The GitHub repository Charifabenfraj/PlantGuard_AI contains a labelled image folder "dataset_preprocessed" with 5 categories: pepper bell bacterial spot, pepper bell healthy, potato early blight, potato healthy, tomato mosaic virus. Examples follow, each with its label.

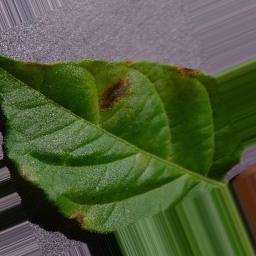
Label: pepper bell bacterial spot

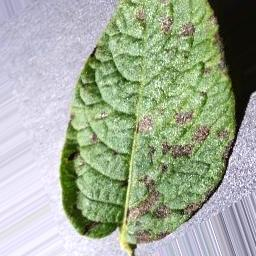
Label: potato early blight

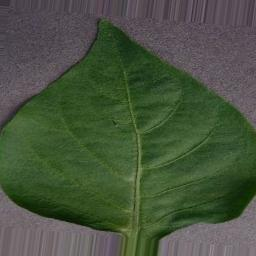
Label: pepper bell healthy

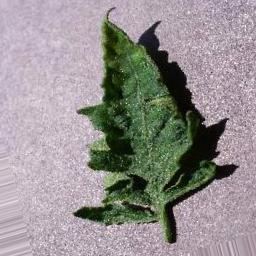
Label: tomato mosaic virus

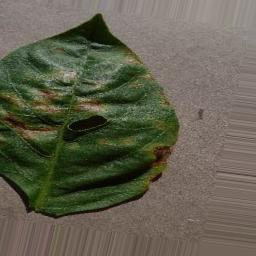
Label: pepper bell bacterial spot

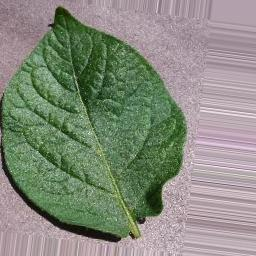
Label: potato healthy
